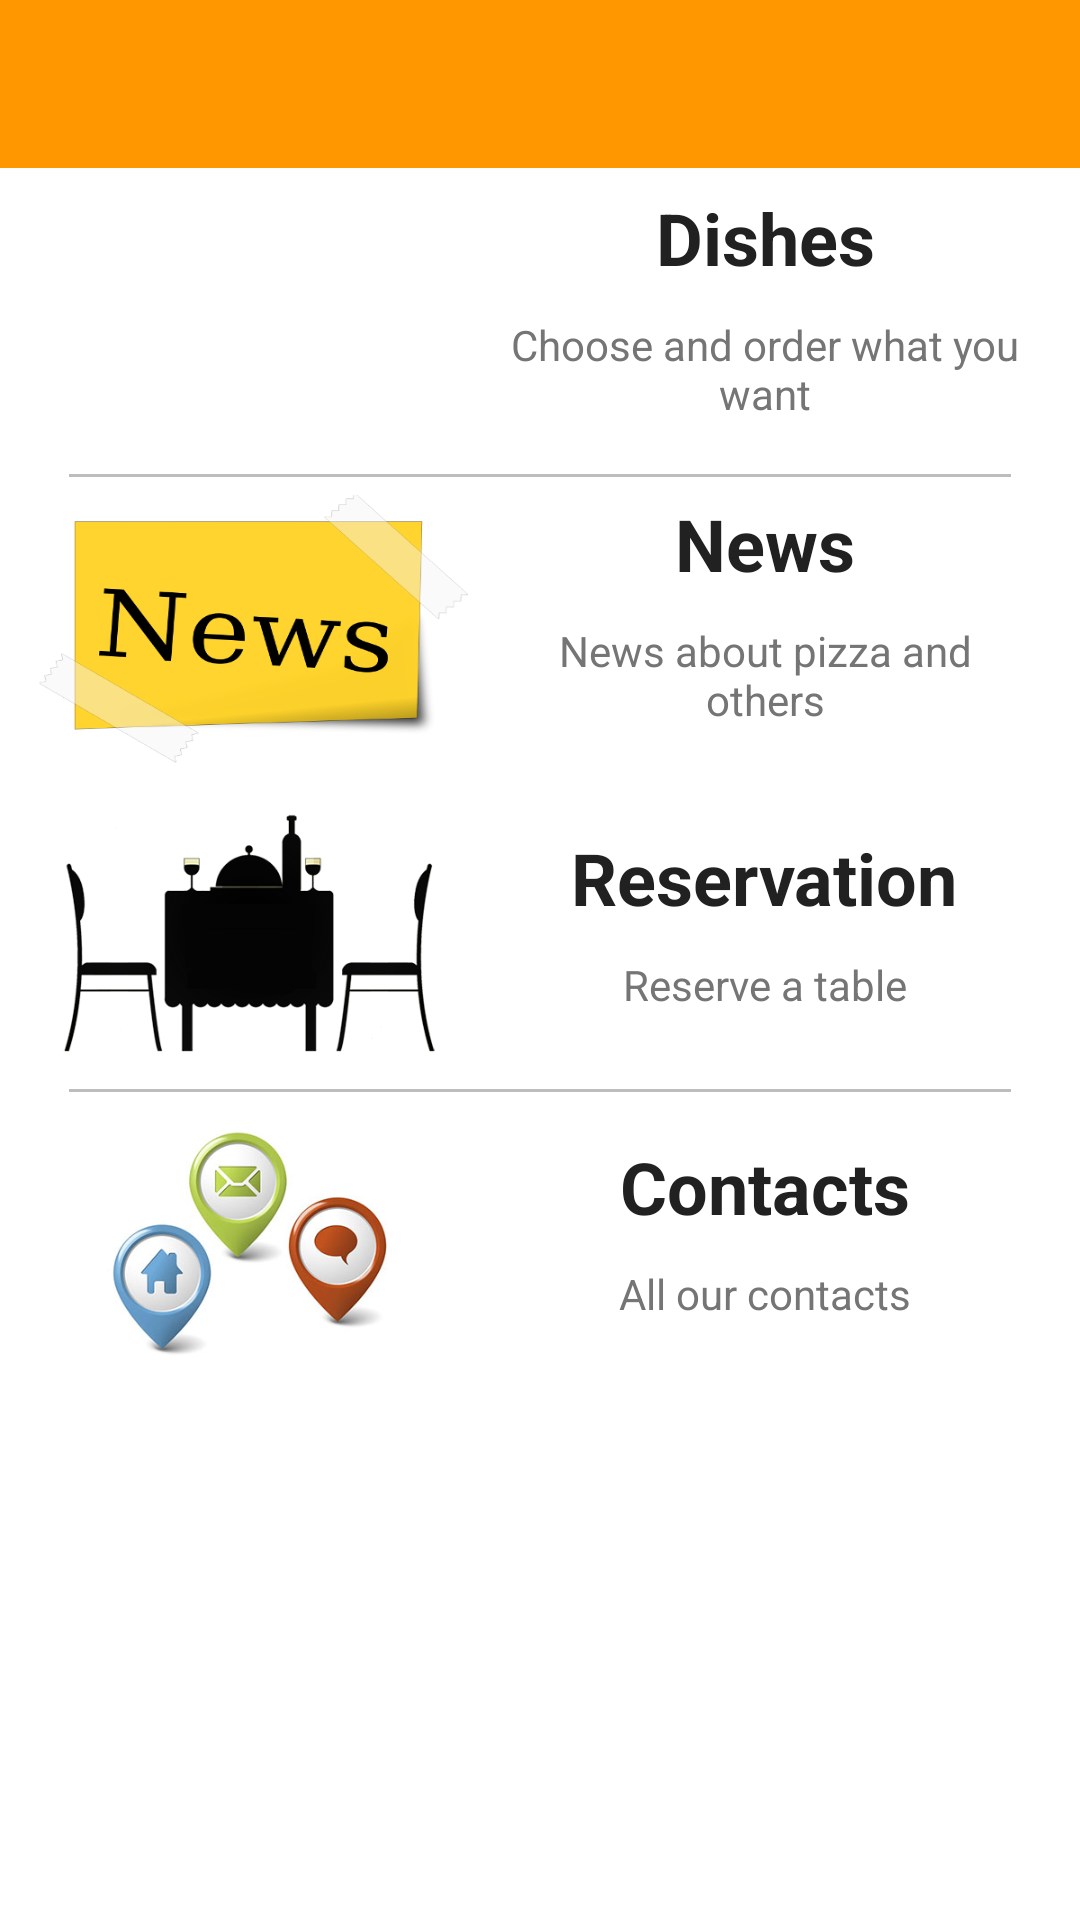

Layout XML and referenced resources for this Android screen:
<!-- AndroidManifest.xml: application theme AppTheme -->
<!-- res/layout/content_main.xml -->
<?xml version="1.0" encoding="utf-8"?>
<LinearLayout xmlns:android="http://schemas.android.com/apk/res/android"
    xmlns:app="http://schemas.android.com/apk/res-auto"
    xmlns:tools="http://schemas.android.com/tools"
    android:id="@+id/content_main"
    android:layout_width="match_parent"
    android:layout_height="match_parent"
    android:background="@color/colorMainMenuItemBackground"
    android:orientation="vertical"
    app:layout_behavior="@string/appbar_scrolling_view_behavior"
    tools:context="com.example.gek.pizza.activities.MainActivity"
    tools:showIn="@layout/app_bar_main">

    <include layout="@layout/toolbar" />

    <ScrollView
        android:layout_width="match_parent"
        android:layout_height="match_parent"
        android:paddingLeft="3dp"
        android:paddingRight="3dp"
        android:scrollbars="none">

        <LinearLayout
            android:layout_width="match_parent"
            android:layout_height="wrap_content"
            android:orientation="vertical">

            <LinearLayout
                android:id="@+id/llMenuOrder"
                style="@style/itemMainMenu"
                android:orientation="horizontal">

                <ImageView
                    android:layout_width="@dimen/main_menu_item_iv_width"
                    android:layout_height="match_parent"
                    android:background="@drawable/main_dishes" />

                <LinearLayout
                    android:layout_width="match_parent"
                    android:layout_height="match_parent"
                    android:gravity="center"
                    android:orientation="vertical">

                    <TextView
                        style="@style/textMainMenuTitle"
                        android:layout_width="match_parent"
                        android:layout_height="wrap_content"
                        android:gravity="center_horizontal"
                        android:text="@string/main_title_order_menu" />

                    <TextView
                        style="@style/textMainMenuDescription"
                        android:layout_width="match_parent"
                        android:layout_height="wrap_content"
                        android:gravity="center"
                        android:text="@string/main_text_order_menu" />
                </LinearLayout>
            </LinearLayout>

            <include layout="@layout/devider_main_menu" />

            <LinearLayout
                android:id="@+id/llNews"
                style="@style/itemMainMenu"
                android:orientation="horizontal">

                <ImageView
                    android:layout_width="@dimen/main_menu_item_iv_width"
                    android:layout_height="match_parent"
                    android:background="@drawable/main_news" />

                <LinearLayout
                    android:layout_width="match_parent"
                    android:layout_height="wrap_content"
                    android:gravity="center"
                    android:orientation="vertical">

                    <TextView
                        style="@style/textMainMenuTitle"
                        android:layout_width="wrap_content"
                        android:layout_height="wrap_content"
                        android:text="@string/main_title_news" />

                    <TextView
                        style="@style/textMainMenuDescription"
                        android:layout_width="match_parent"
                        android:layout_height="wrap_content"
                        android:gravity="center"
                        android:text="@string/main_text_news" />
                </LinearLayout>
            </LinearLayout>

            <LinearLayout
                android:id="@+id/llOrdersDevider"
                android:visibility="gone"
                tools:visibility="visible"
                android:layout_width="match_parent"
                android:layout_height="wrap_content">
                <include layout="@layout/devider_main_menu" />
            </LinearLayout>


            <LinearLayout
                android:id="@+id/llOrders"
                style="@style/itemMainMenu"
                android:orientation="horizontal"
                android:visibility="gone"
                tools:visibility="visible">

                <ImageView
                    android:layout_width="@dimen/main_menu_item_iv_width"
                    android:layout_height="match_parent"
                    android:background="@drawable/main_delivery" />

                <LinearLayout
                    android:layout_width="match_parent"
                    android:layout_height="match_parent"
                    android:gravity="center"
                    android:orientation="vertical">

                    <TextView
                        style="@style/textMainMenuTitle"
                        android:layout_width="wrap_content"
                        android:layout_height="wrap_content"
                        android:text="@string/main_title_orders" />

                    <TextView
                        style="@style/textMainMenuDescription"
                        android:layout_width="match_parent"
                        android:layout_height="wrap_content"
                        android:gravity="center"
                        android:text="@string/main_text_orders" />

                </LinearLayout>
            </LinearLayout>

            <LinearLayout
                android:id="@+id/llReservationsDevider"
                android:visibility="gone"
                tools:visibility="visible"
                android:layout_width="match_parent"
                android:layout_height="wrap_content">
                <include layout="@layout/devider_main_menu" />
            </LinearLayout>

            <LinearLayout
                android:id="@+id/llReservations"
                style="@style/itemMainMenu"
                android:orientation="horizontal">

                <ImageView
                    android:layout_width="@dimen/main_menu_item_iv_width"
                    android:layout_height="match_parent"
                    android:background="@drawable/main_reservation" />

                <LinearLayout
                    android:layout_width="match_parent"
                    android:layout_height="match_parent"
                    android:gravity="center"
                    android:orientation="vertical">

                    <TextView
                        style="@style/textMainMenuTitle"
                        android:layout_width="wrap_content"
                        android:layout_height="wrap_content"
                        android:text="@string/main_title_reservation" />

                    <TextView
                        style="@style/textMainMenuDescription"
                        android:layout_width="match_parent"
                        android:layout_height="wrap_content"
                        android:gravity="center"
                        android:text="@string/main_text_reservation" />
                </LinearLayout>

            </LinearLayout>

            <include layout="@layout/devider_main_menu" />

            <LinearLayout
                android:id="@+id/llContacts"
                style="@style/itemMainMenu"
                android:orientation="horizontal">

                <ImageView
                    android:layout_width="@dimen/main_menu_item_iv_width"
                    android:layout_height="match_parent"
                    android:background="@drawable/main_contacts" />

                <LinearLayout
                    android:layout_width="match_parent"
                    android:layout_height="match_parent"
                    android:gravity="center"
                    android:orientation="vertical">

                    <TextView
                        style="@style/textMainMenuTitle"
                        android:layout_width="wrap_content"
                        android:layout_height="wrap_content"
                        android:text="@string/main_title_contacts" />

                    <TextView
                        style="@style/textMainMenuDescription"
                        android:layout_width="match_parent"
                        android:layout_height="wrap_content"
                        android:gravity="center"
                        android:text="@string/main_text_contacts" />
                </LinearLayout>

            </LinearLayout>

        </LinearLayout>
    </ScrollView>
</LinearLayout>
<!-- res/layout/app_bar_main.xml (included above) -->
<?xml version="1.0" encoding="utf-8"?>
<android.support.design.widget.CoordinatorLayout xmlns:android="http://schemas.android.com/apk/res/android"
    xmlns:tools="http://schemas.android.com/tools"
    android:layout_width="match_parent"
    android:layout_height="match_parent"
    android:fitsSystemWindows="true"
    tools:context="com.example.gek.pizza.activities.MainActivity">

    <include layout="@layout/content_main" />

</android.support.design.widget.CoordinatorLayout>
<!-- res/layout/toolbar.xml (included above) -->
<android.support.v7.widget.Toolbar
    android:id="@+id/toolBar"
    android:layout_width="match_parent"
    android:layout_height="?attr/actionBarSize"
    android:background="@color/colorPrimary"
    xmlns:android="http://schemas.android.com/apk/res/android"
    android:theme="@style/ThemeOverlay.AppCompat.Dark.ActionBar">

    <ImageButton
        android:id="@+id/ibTrash"
        android:layout_width="24dp"
        android:layout_height="match_parent"
        android:layout_gravity="right"
        android:layout_marginRight="24dp"
        android:background="@null"
        android:scaleType="centerInside"
        android:src="@drawable/trash"
        android:visibility="gone"/>

</android.support.v7.widget.Toolbar>
<!-- res/layout/devider_main_menu.xml (included above) -->
<View xmlns:android="http://schemas.android.com/apk/res/android"
    android:layout_width="match_parent"
    android:layout_height="1dp"
    android:background="@color/colorMainMenuDivider"
    android:layout_marginLeft="20dp"
    android:layout_marginRight="20dp"/>
<!-- resources referenced by this layout -->
<resources>
  <color name="colorMainMenuDivider">#BDBDBD</color>
  <color name="colorMainMenuItemBackground">#FFFFFF</color>
  <color name="colorPrimary">#FF9800</color>
  <dimen name="main_menu_item_iv_width">150dp</dimen>
  <!-- drawable main_contacts: jpg bitmap (drawable, 37539 bytes) -->
  <!-- drawable main_news: png bitmap (drawable, 32487 bytes) -->
  <!-- drawable main_reservation: png bitmap (drawable, 56321 bytes) -->
  <!-- drawable trash: png bitmap (drawable, 4471 bytes) -->
  <string name="main_text_contacts">All our contacts</string>
  <string name="main_text_news">News about pizza and others</string>
  <string name="main_text_order_menu">Choose and order what you want</string>
  <string name="main_text_orders">Receiving orders for delivery</string>
  <string name="main_text_reservation">Reserve a table</string>
  <string name="main_title_contacts">Contacts</string>
  <string name="main_title_news">News</string>
  <string name="main_title_order_menu">Dishes</string>
  <string name="main_title_orders">Deliveries</string>
  <string name="main_title_reservation">Reservation</string>
  <style name="itemMainMenu">
          <item name="android:background">@drawable/bg_item_rv</item>
          <item name="android:layout_margin">1dp</item>
          <item name="android:padding">@dimen/main_menu_item_padding</item>
          <item name="android:layout_height">@dimen/main_menu_item_height</item>
          <item name="android:layout_width">match_parent</item>
      </style>
  <style name="textMainMenuDescription">
          <item name="android:textSize">@dimen/text_size_main_menu_description</item>
          <item name="android:layout_margin">@dimen/text_margin_main_menu</item>
          <item name="android:textColor">@color/colorMainMenuDescription</item>
      </style>
  <style name="textMainMenuTitle">
          <item name="android:textSize">@dimen/text_size_main_menu_title</item>
          <item name="android:textColor">@color/colorMainMenuTitle</item>
          <item name="android:textStyle">bold</item>
      </style>
  <style name="AppTheme" parent="Theme.AppCompat.Light.NoActionBar">
          
          <item name="colorPrimary">@color/colorPrimary</item>
          <item name="colorPrimaryDark">@color/colorPrimaryDark</item>
          <item name="colorAccent">@color/colorAccent</item>
      </style>
  <!-- drawable bg_item_rv (drawable) -->
  <?xml version="1.0" encoding="utf-8"?>
  <selector xmlns:android="http://schemas.android.com/apk/res/android">
  
      <item  android:state_pressed="true">
          <shape xmlns:android="http://schemas.android.com/apk/res/android" android:shape="rectangle" >
              <solid android:color="@color/colorMainMenuItemBackground"/>
              <stroke android:width="1dp"
                  android:color="@color/colorAccent"/>
          </shape>
      </item>
  
      <item >
          <shape xmlns:android="http://schemas.android.com/apk/res/android" android:shape="rectangle" >
              <solid android:color="@color/colorMainMenuItemBackground"/>
          </shape>
      </item>
  </selector>
  <dimen name="main_menu_item_padding">5dp</dimen>
  <dimen name="main_menu_item_height">100dp</dimen>
  <dimen name="text_size_main_menu_description">14sp</dimen>
  <dimen name="text_margin_main_menu">10dp</dimen>
  <color name="colorMainMenuDescription">#757575</color>
  <dimen name="text_size_main_menu_title">24sp</dimen>
  <color name="colorMainMenuTitle">#212121</color>
  <color name="colorPrimaryDark">#F57C00</color>
  <color name="colorAccent">#8BC34A</color>
</resources>
